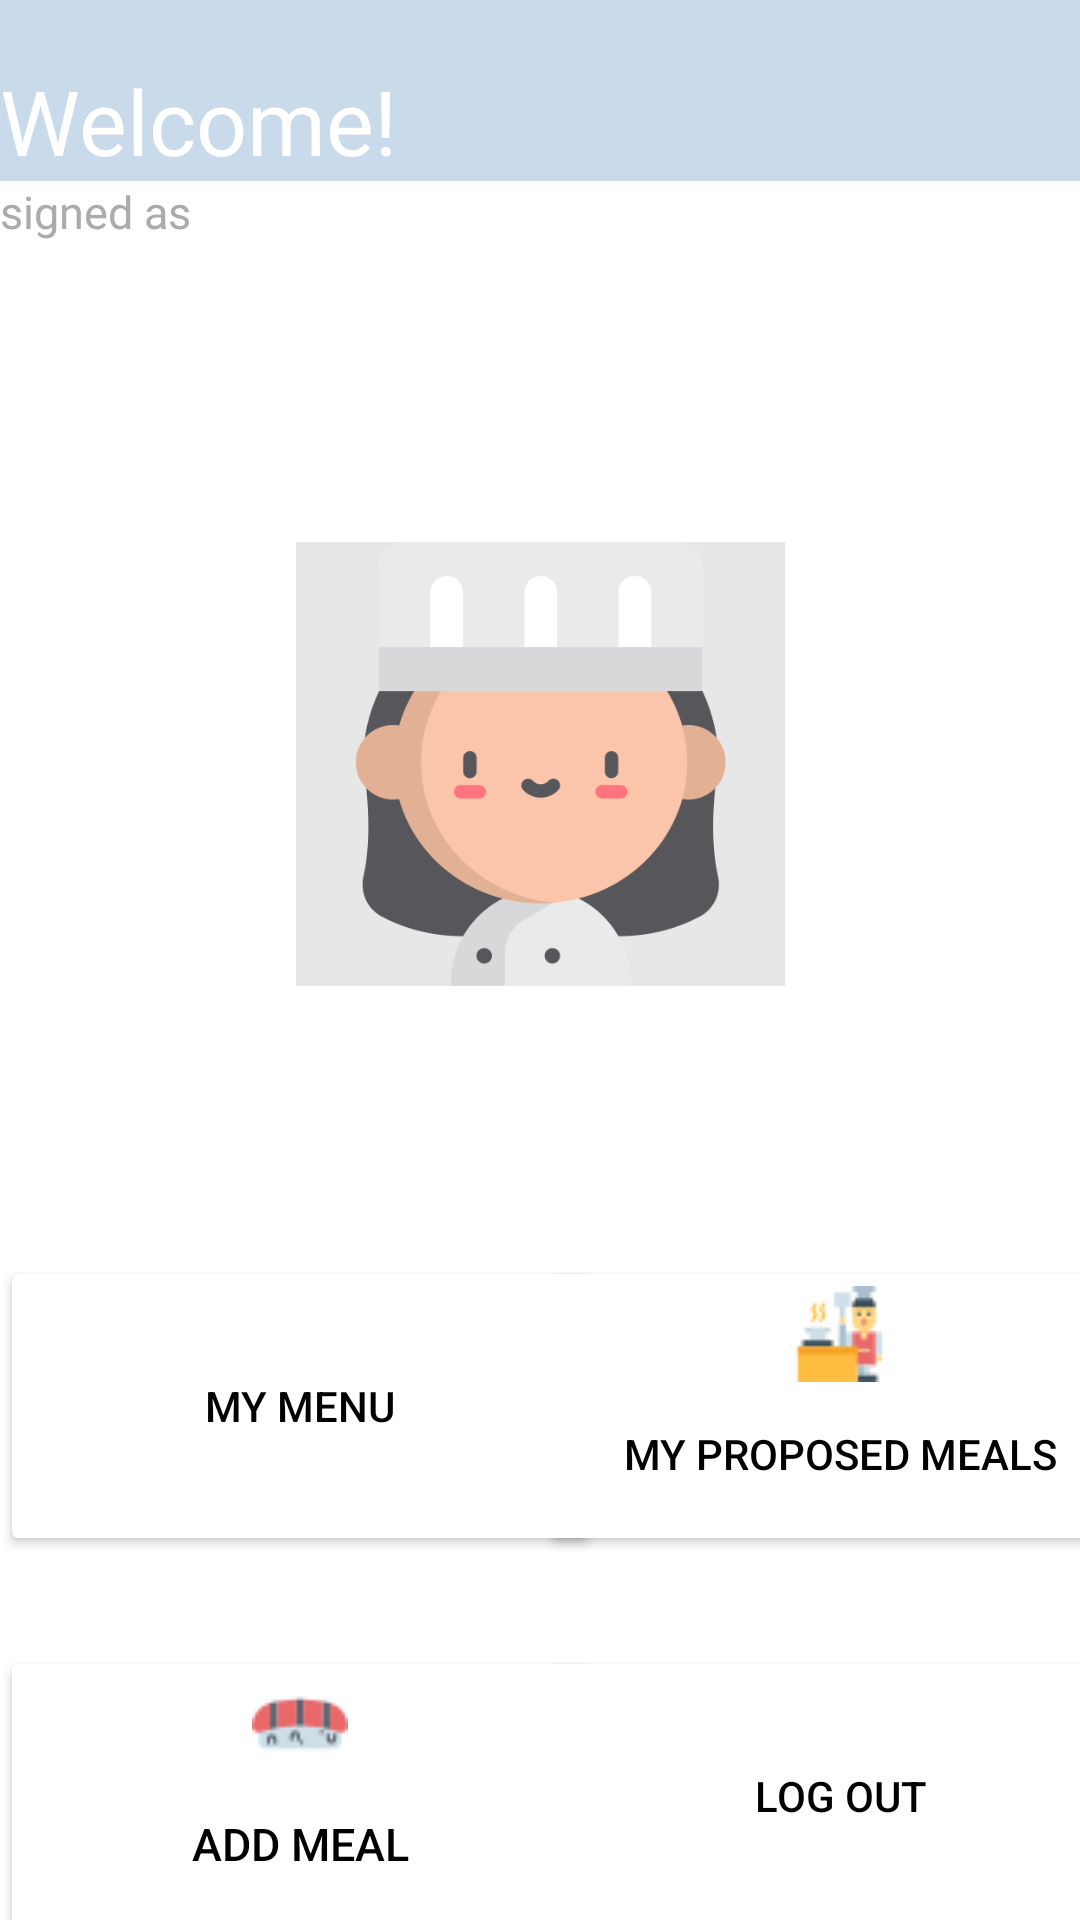

Layout XML and referenced resources for this Android screen:
<!-- AndroidManifest.xml: application theme Theme.Mealer -->
<!-- res/layout/activity_chef_page.xml -->
<?xml version="1.0" encoding="utf-8"?>
<androidx.constraintlayout.widget.ConstraintLayout xmlns:android="http://schemas.android.com/apk/res/android"
    xmlns:app="http://schemas.android.com/apk/res-auto"
    xmlns:tools="http://schemas.android.com/tools"
    android:layout_width="match_parent"
    android:layout_height="match_parent"
    android:background="@color/white"
    tools:context=".ChefPage"
    >

    <androidx.appcompat.widget.AppCompatButton
        android:id="@+id/logoutButtonChefPage"
        android:layout_width="200dp"
        android:layout_height="100dp"
        android:layout_gravity="center"
        android:backgroundTint="@color/white"
        android:drawableTop="@drawable/exit"
        android:onClick="logoutUser"
        android:textColor="@color/black"
        android:text="Log Out"
        app:layout_constraintEnd_toEndOf="parent"
        app:layout_constraintStart_toEndOf="@+id/addMealButton"
        app:layout_constraintTop_toTopOf="@+id/addMealButton" />

    <TextView
        android:id="@+id/chefPageText"
        android:layout_width="wrap_content"
        android:layout_height="wrap_content"
        android:text="signed as"
        android:textColor="#ababab"
        android:textSize="15dp"
        app:layout_constraintStart_toStartOf="parent"
        app:layout_constraintTop_toBottomOf="@+id/textView4" />

    <androidx.appcompat.widget.AppCompatButton
        android:id="@+id/myMenuButton"
        android:layout_width="200dp"
        android:layout_height="100dp"
        android:layout_marginTop="90dp"
        android:backgroundTint="@color/white"
        android:drawableTop="@drawable/menu"
        android:onClick="onclickMenu"
        android:text="My menu"
        android:textColor="@color/black"
        app:layout_constraintStart_toStartOf="parent"
        app:layout_constraintTop_toBottomOf="@+id/imageView3" />

    <androidx.appcompat.widget.AppCompatButton
        android:id="@+id/myProposedMealsButton"
        android:layout_width="200dp"
        android:layout_height="100dp"
        android:backgroundTint="@color/white"
        android:drawableTop="@drawable/cooking"
        android:onClick="onclickadd"
        android:text="My proposed meals"
        android:textColor="@color/black"
        app:layout_constraintEnd_toEndOf="parent"
        app:layout_constraintStart_toEndOf="@+id/myMenuButton"
        app:layout_constraintTop_toTopOf="@+id/myMenuButton" />

    <androidx.appcompat.widget.AppCompatButton
        android:id="@+id/addMealButton"
        android:layout_width="200dp"
        android:layout_height="100dp"
        android:layout_marginLeft="0dp"
        android:layout_marginTop="30dp"
        android:backgroundTint="@color/white"
        android:drawableTop="@drawable/sushi"
        android:onClick="onclickaddmeal"
        android:text="Add meal"
        android:textColor="@color/black"
        android:textSize="15dp"
        app:layout_constraintStart_toStartOf="parent"
        app:layout_constraintTop_toBottomOf="@+id/myMenuButton" />

    <TextView
        android:id="@+id/textView4"
        android:layout_width="match_parent"
        android:layout_height="wrap_content"
        android:background="#C9DAEA"
        android:fontFamily="@font/poppinsbold"
        android:paddingTop="20dp"
        android:text="Welcome!"
        android:textColor="@color/white"
        android:textSize="30sp"
        app:layout_constraintEnd_toEndOf="parent"
        app:layout_constraintStart_toStartOf="parent"
        app:layout_constraintTop_toTopOf="parent" />

    <ImageView
        android:id="@+id/imageView3"
        android:layout_width="163dp"
        android:layout_height="148dp"
        android:layout_marginTop="100dp"
        android:background="#e7e7e7"
        app:layout_constraintEnd_toEndOf="parent"
        app:layout_constraintStart_toStartOf="parent"
        app:layout_constraintTop_toBottomOf="@+id/chefPageText"
        app:srcCompat="@drawable/chef" />

    <Button
        android:id="@+id/orderedmeals"
        android:layout_width="wrap_content"
        android:layout_height="wrap_content"
        android:text="Ordered meals"
        android:textColor="@color/white"
        android:onClick="chefOrderedList"
        android:backgroundTint="@color/black"
        android:layout_marginTop="330dp"
        app:layout_constraintEnd_toEndOf="parent"
        app:layout_constraintStart_toStartOf="parent"
        app:layout_constraintTop_toBottomOf="@+id/imageView3" />

</androidx.constraintlayout.widget.ConstraintLayout>
<!-- resources referenced by this layout -->
<resources>
  <!-- drawable chef: png bitmap (drawable-v24, 21923 bytes) -->
  <!-- drawable cooking: png bitmap (drawable-v24, 1356 bytes) -->
  <!-- drawable sushi: png bitmap (drawable-v24, 1036 bytes) -->
  <style name="Theme.Mealer" parent="Theme.MaterialComponents.DayNight.NoActionBar">
          
          <item name="colorPrimary">@color/purple_500</item>
          <item name="colorPrimaryVariant">@color/purple_700</item>
          <item name="colorOnPrimary">@color/white</item>
          
          <item name="colorSecondary">@color/teal_200</item>
          <item name="colorSecondaryVariant">@color/teal_700</item>
          <item name="colorOnSecondary">@color/black</item>
          
          <item name="android:statusBarColor">?attr/colorPrimaryVariant</item>
          
      </style>
  <!-- not gathered from this repository: default colours our renderer supplied (Android Studio template values) -->
  <color name="purple_500">#FF6200EE</color>
  <color name="purple_700">#FF3700B3</color>
  <color name="teal_200">#FF03DAC5</color>
  <color name="teal_700">#FF018786</color>
  <color name="black">#FF000000</color>
  <color name="white">#FFFFFFFF</color>
</resources>
